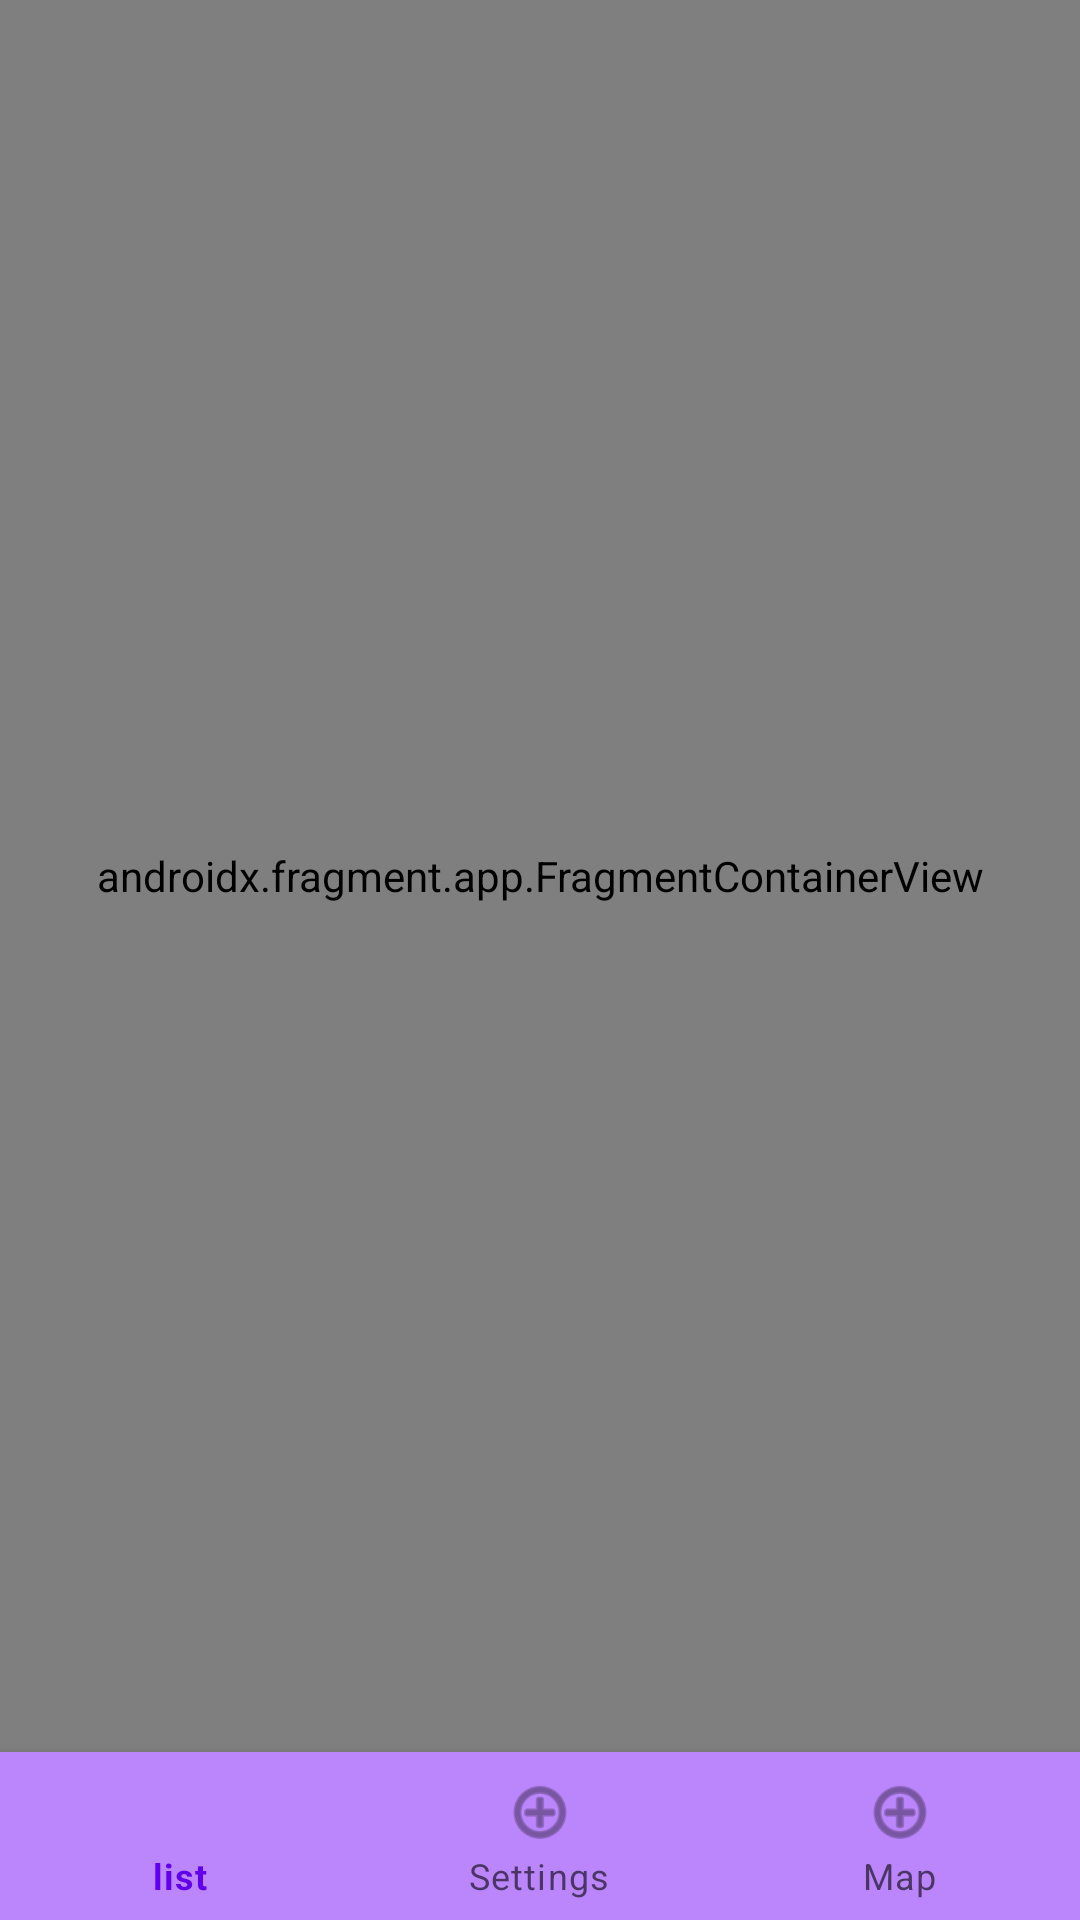

Here is an Android app screen rendered from its layout file. Give the layout XML and the strings, colors and styles it references.
<!-- AndroidManifest.xml: application theme Theme.HM7_CleanArchitecture -->
<!-- res/layout/fragment_bottom_navigation.xml -->
<?xml version="1.0" encoding="utf-8"?>
<LinearLayout xmlns:android="http://schemas.android.com/apk/res/android"
    xmlns:app="http://schemas.android.com/apk/res-auto"
    xmlns:tools="http://schemas.android.com/tools"
    android:layout_width="match_parent"
    android:layout_height="match_parent"
    android:orientation="vertical"
    tools:ignore="MissingDefaultResource">

    <androidx.fragment.app.FragmentContainerView
        android:id="@+id/page_container"
        android:name="androidx.navigation.fragment.NavHostFragment"
        android:layout_width="match_parent"
        android:layout_height="0dp"
        android:layout_weight="1"
        app:defaultNavHost="false"
        app:navGraph="@navigation/navigation_page" />

    <com.google.android.material.bottomnavigation.BottomNavigationView
        android:id="@+id/bottom_navigation"
        android:layout_width="match_parent"
        android:layout_height="wrap_content"
        android:background="@color/purple_200"
        app:menu="@menu/menu_bottom_nav" />


</LinearLayout>
<!-- resources referenced by this layout -->
<resources>
  <color name="purple_200">#FFBB86FC</color>
  <style name="Theme.HM7_CleanArchitecture" parent="Theme.MaterialComponents.DayNight.DarkActionBar">
          
          <item name="colorPrimary">@color/purple_500</item>
          <item name="colorPrimaryVariant">@color/purple_700</item>
          <item name="colorOnPrimary">@color/white</item>
          
          <item name="colorSecondary">@color/teal_200</item>
          <item name="colorSecondaryVariant">@color/teal_700</item>
          <item name="colorOnSecondary">@color/black</item>
          
          <item name="android:statusBarColor" tools:targetApi="l">?attr/colorPrimaryVariant</item>
          
      </style>
  <color name="purple_500">#FF6200EE</color>
  <color name="purple_700">#FF3700B3</color>
  <color name="white">#FFFFFFFF</color>
  <color name="teal_200">#FF03DAC5</color>
  <color name="teal_700">#FF018786</color>
  <color name="black">#FF000000</color>
</resources>
